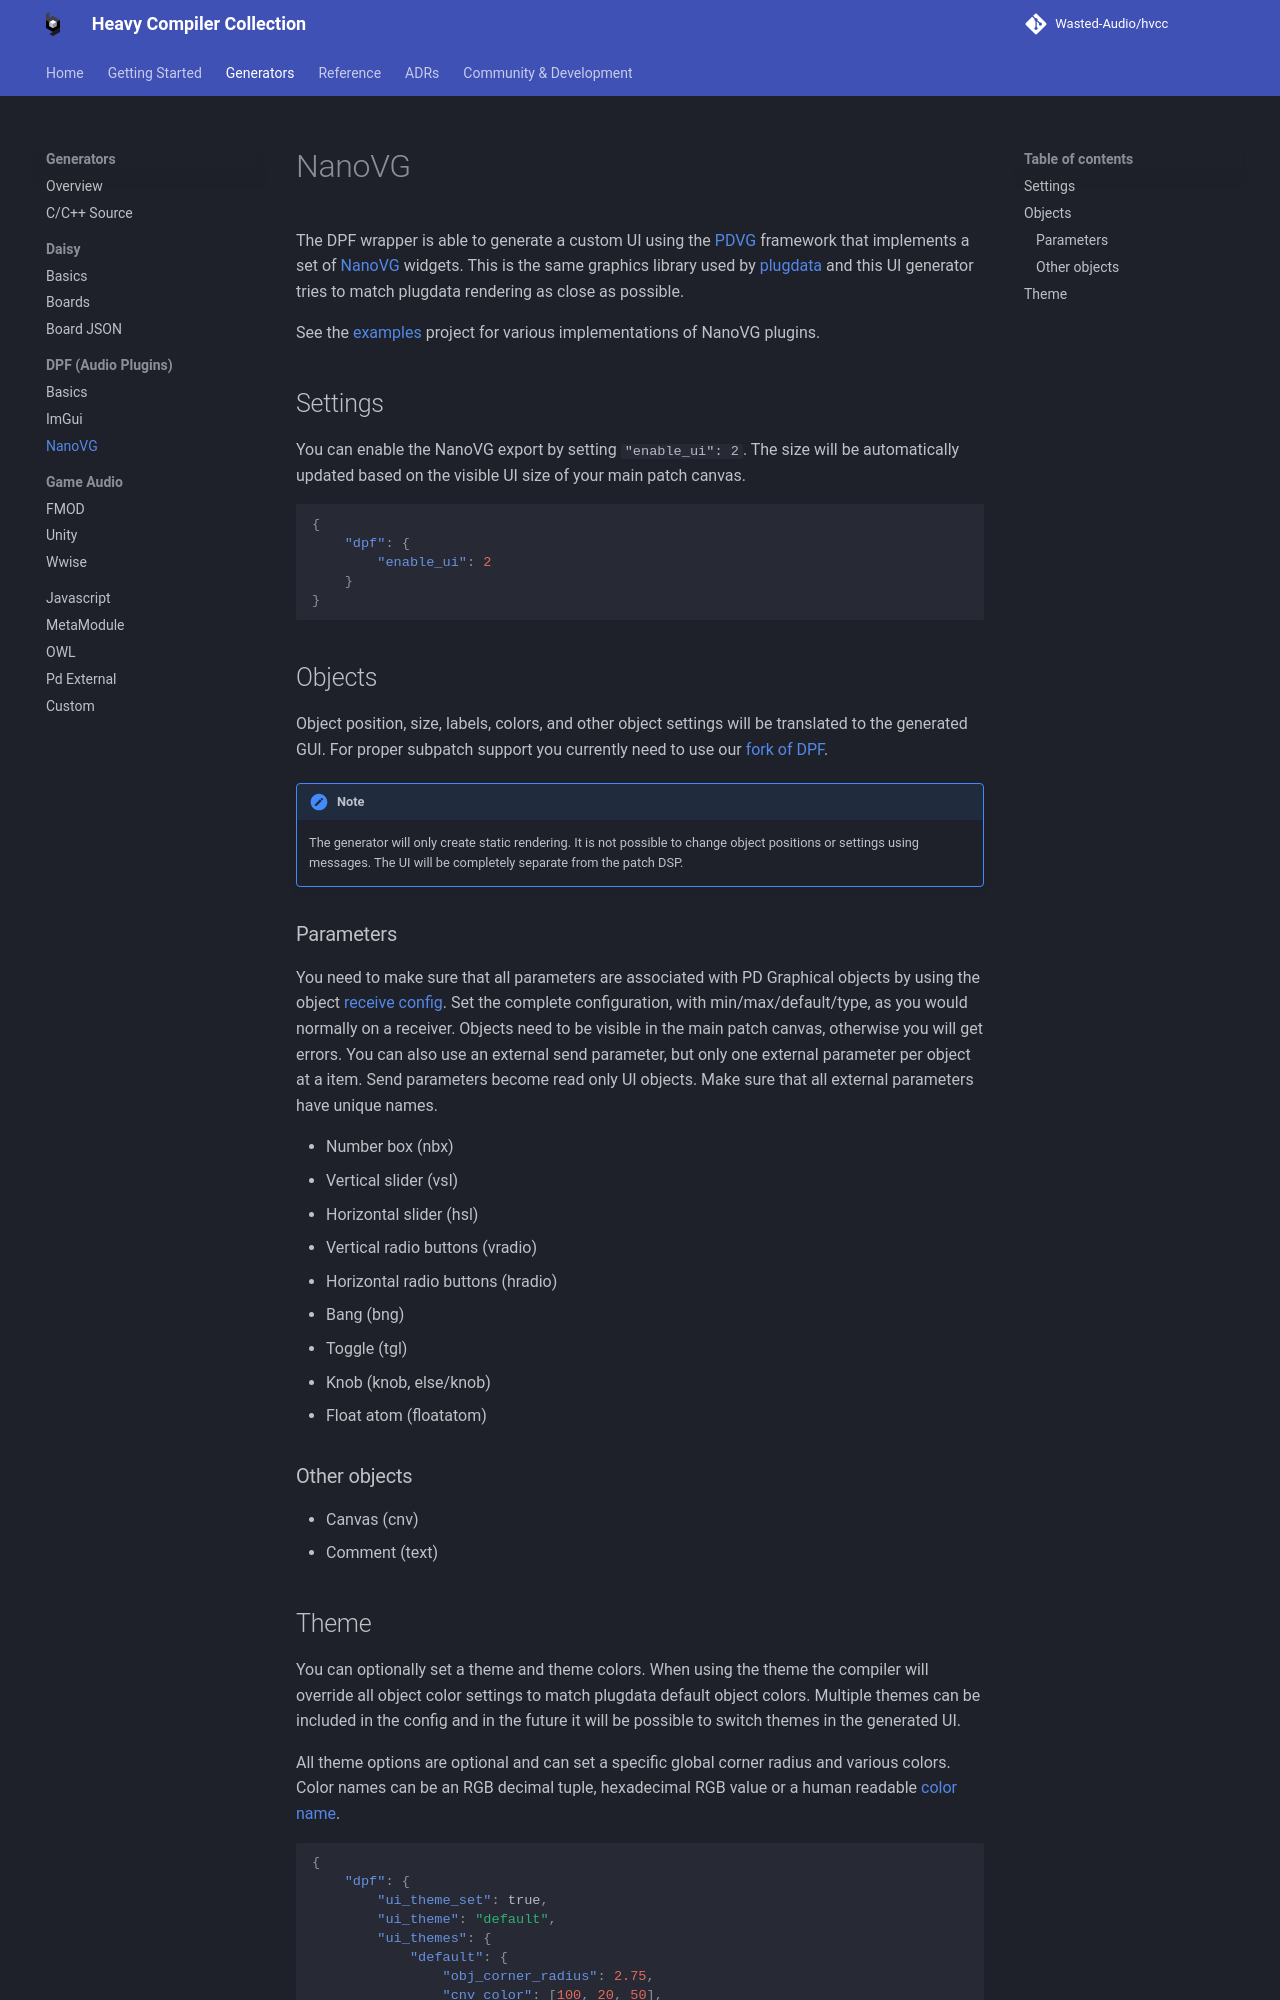

repository: Wasted-Audio/hvcc · page: develop/generators/dpf_nanovg/index.html · generator: mkdocs

# NanoVG

The DPF wrapper is able to generate a custom UI using the [PDVG](https://github.com/Wasted-Audio/pdvg) framework that implements a set of [NanoVG](https://github.com/memononen/nanovg) widgets. This is the same graphics library used by [plugdata](https://github.com/plugdata-team/plugdata) and this UI generator tries to match plugdata rendering as close as possible.

See the [examples](https://github.com/Wasted-Audio/hvcc-examples-dpf) project for various implementations of NanoVG plugins.

## Settings

You can enable the NanoVG export by setting `"enable_ui": 2`. The size will be automatically updated based on the visible UI size of your main patch canvas.

```json
{
    "dpf": {
        "enable_ui": 2
    }
}
```

## Objects

Object position, size, labels, colors, and other object settings will be translated to the generated GUI. For proper subpatch support you currently need to use our [fork of DPF](https://github.com/Wasted-Audio/DPF).

> [!NOTE]
> The generator will only create static rendering. It is not possible to change object positions or settings using messages.
> The UI will be completely separate from the patch DSP.

### Parameters

You need to make sure that all parameters are associated with PD Graphical objects by using the object [receive config](../getting-started/patching.md#gui-objects). Set the complete configuration, with min/max/default/type, as you would normally on a receiver. Objects need to be visible in the main patch canvas, otherwise you will get errors. You can also use an external send parameter, but only one external parameter per object at a item. Send parameters become read only UI objects. Make sure that all external parameters have unique names.

- Number box (nbx)
- Vertical slider (vsl)
- Horizontal slider (hsl)
- Vertical radio buttons (vradio)
- Horizontal radio buttons (hradio)
- Bang (bng)
- Toggle (tgl)
- Knob (knob, else/knob)
- Float atom (floatatom)

### Other objects

- Canvas (cnv)
- Comment (text)
